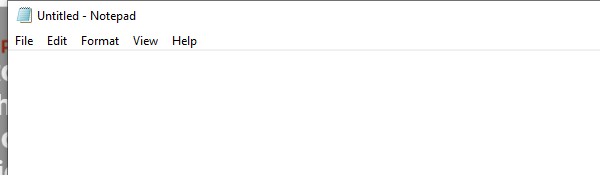
Workflow: Main

Step 1: Attach Notepad on the element in window 'Untitled - Notepad' (notepad.exe)

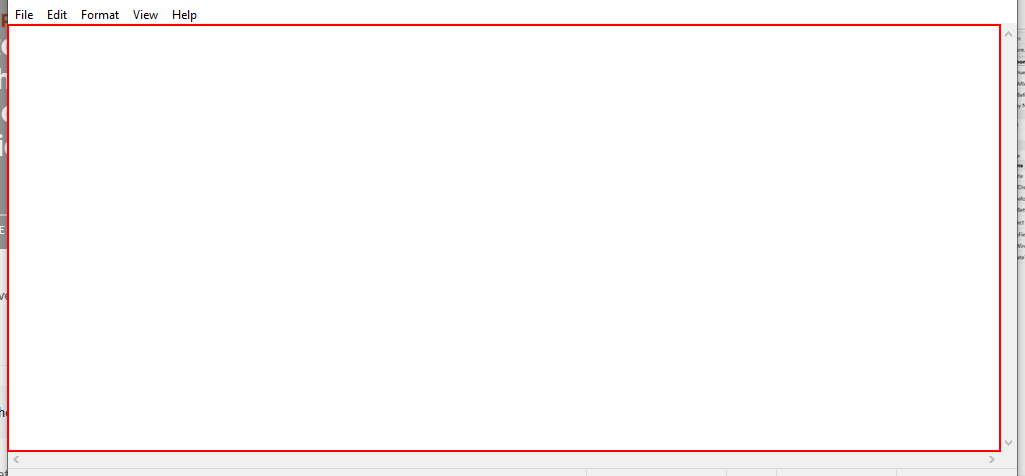
Step 2: type "Hello! Hope you are fine and doing well[k(enter)]" into the editable text 'Text Editor'

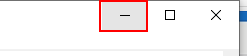
Step 3: click on the push button 'Minimize'

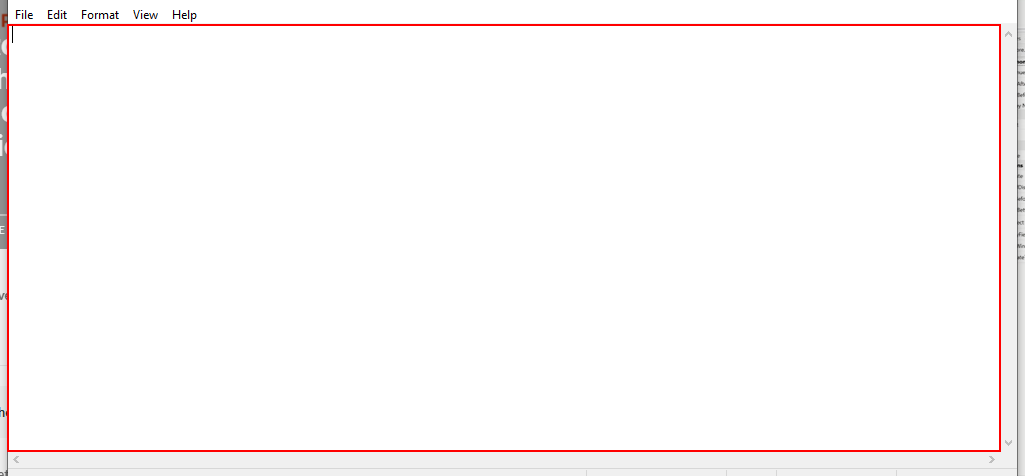
Step 4: type "we will be sending you soon..." into the editable text 'Text Editor'

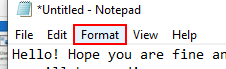
Step 5: click on the menu item 'Format' in window '*Untitled - Notepad' (notepad.exe)

Step 6: Attach format menu window on the element (notepad.exe) (no picture)

Step 7: click on 'menu item  Font...' (no picture)

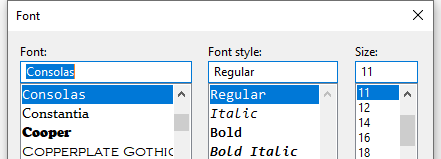
Step 8: Attach  font menu window on the dialog in window 'Font' (notepad.exe)

Step 9: type "Arial" (no picture)

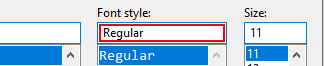
Step 10: type "Italic"

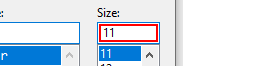
Step 11: get-text

Step 12: type "[(cint(fontSize)+8).ToString]" (same screen as step 11)

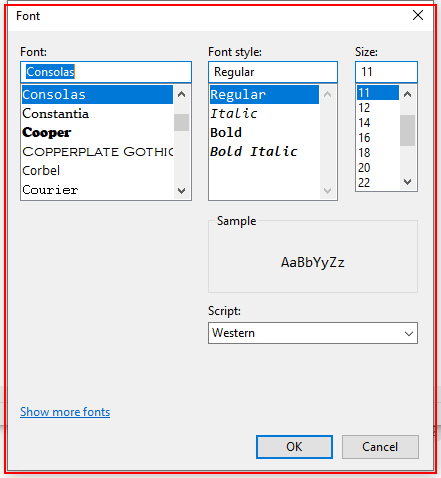
Step 13: type a value